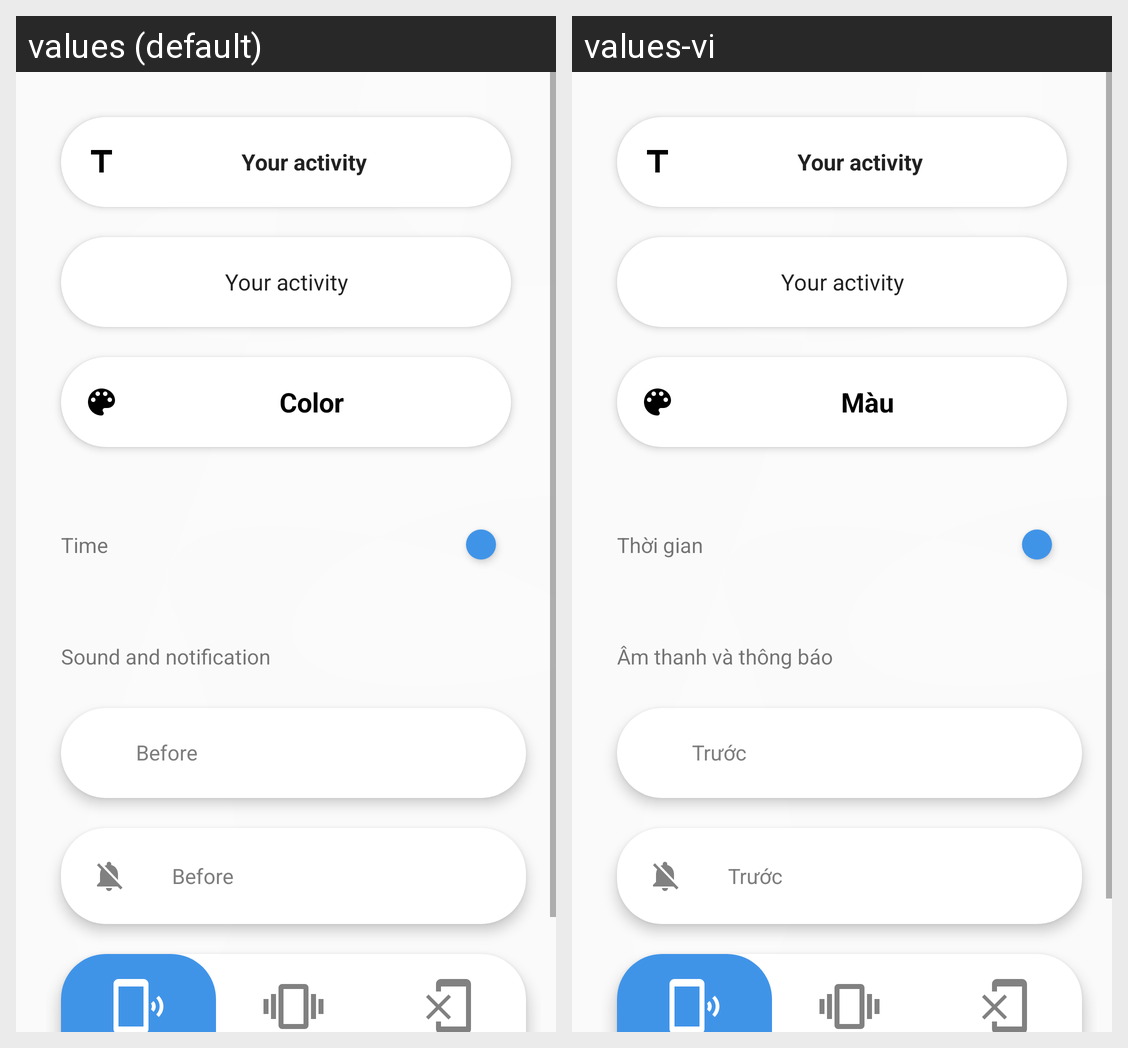

Translations of the strings shown on this Android screen, per locale in the grid:
Android screen res/layout/activity_main2.xml rendered under 2 locales, left to right: values (default), values-vi. Device: Nexus 5 (rendered at 1080×1920; each locale shown at half size, 540×960, under a caption strip naming it); theme AppTheme.
Strings drawn on this screen, with the default value and each locale's value (text and hints the layout hard-codes, and strings that could not be matched under every locale, appear in the picture but are not listed):

event_color
  values: Color
  values-vi: Màu

set_time
  values: Time
  values-vi: Thời gian

sound_noti
  values: Sound and notification
  values-vi: Âm thanh và thông báo

before
  values: Before
  values-vi: Trước
